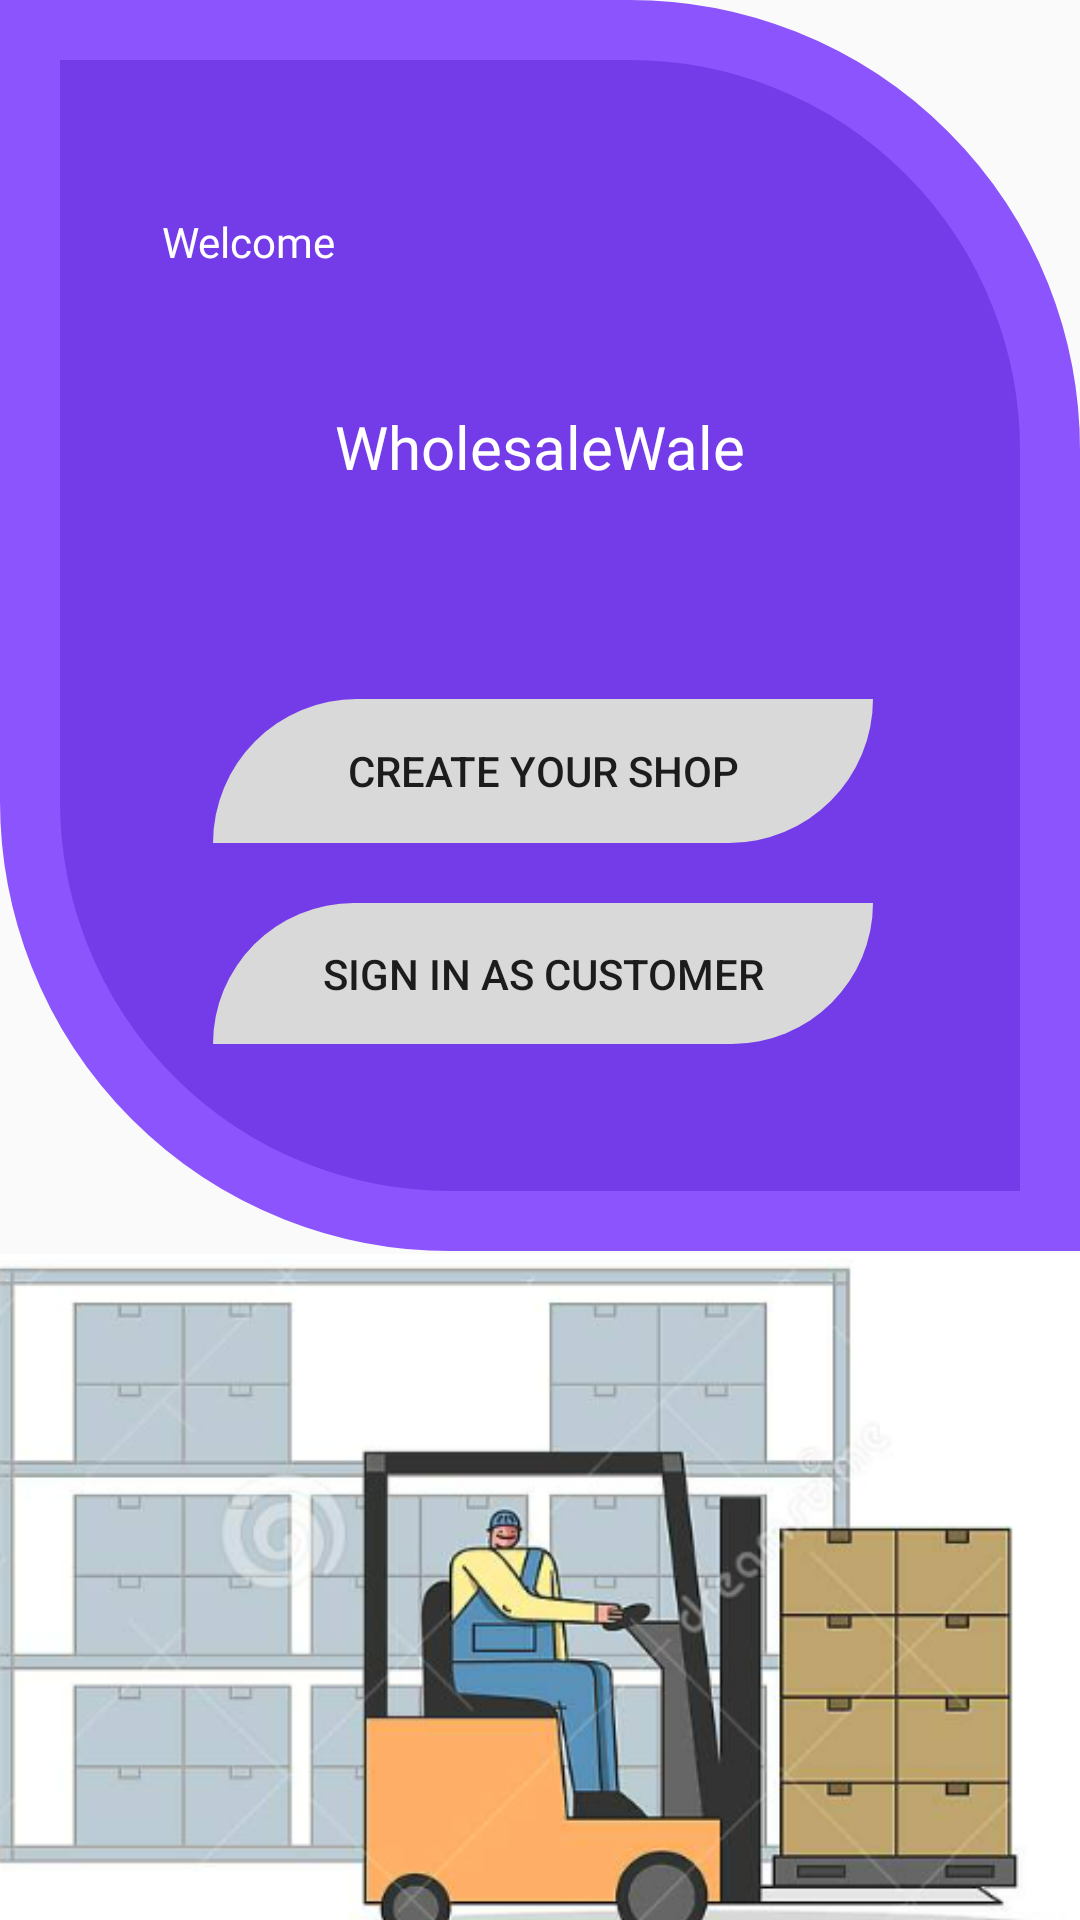

Here is an Android app screen rendered from its layout file. Give the layout XML and the strings, colors and styles it references.
<!-- AndroidManifest.xml: application theme Theme.WholeSaleWale -->
<!-- res/layout/login_page.xml -->
<androidx.constraintlayout.widget.ConstraintLayout xmlns:android="http://schemas.android.com/apk/res/android"
	xmlns:app="http://schemas.android.com/apk/res-auto"
	xmlns:tools="http://schemas.android.com/tools"
	android:layout_width="match_parent" android:layout_height="match_parent" >
	


	<View
		android:id="@+id/rectangle_1"
		android:layout_width="match_parent"
		android:layout_height="417dp"
		android:layout_marginTop="0dp"
		android:background="@drawable/rectangle_1_shape"
		app:layout_constraintEnd_toEndOf="parent"
		app:layout_constraintHorizontal_bias="0.545"
		app:layout_constraintStart_toStartOf="parent"
		app:layout_constraintTop_toTopOf="parent" />

	<TextView
		android:id="@+id/wholesalewale"
		android:layout_width="218dp"
		android:layout_height="72dp"

		android:layout_marginTop="12dp"
		android:fontFamily="@font/aclonica"
		android:gravity="center_horizontal|center_vertical"
		android:text="@string/wholesalewale_string"
		android:textColor="@color/_bg__login_page_ek2_color"
		android:textSize="20sp"
		app:layout_constraintEnd_toEndOf="parent"
		app:layout_constraintStart_toStartOf="parent"
		app:layout_constraintTop_toBottomOf="@+id/welcome" />

	<Button
		android:id="@+id/shop"
		android:layout_width="220dp"
		android:layout_height="48dp"
		android:layout_marginTop="48dp"
		android:background="@drawable/rectangle_3_shape"
		android:clickable="true"


		android:stateListAnimator="@animator/fab_raise"
		android:text="Create Your Shop"
		app:layout_constraintEnd_toEndOf="@+id/rectangle_1"
		app:layout_constraintHorizontal_bias="0.0"
		app:layout_constraintStart_toStartOf="@+id/wholesalewale"
		app:layout_constraintTop_toBottomOf="@+id/wholesalewale" />

	<Button
		android:id="@+id/user"
		android:layout_width="220dp"
		android:layout_height="47dp"
		android:layout_alignParentStart="true"
		android:layout_alignParentEnd="true"
		android:layout_marginTop="20dp"
		android:background="@drawable/rectangle_2_shape"
		android:clickable="true"
		android:stateListAnimator="@animator/fab_raise"

		android:text="Sign In As Customer"
		app:layout_constraintEnd_toEndOf="parent"
		app:layout_constraintHorizontal_bias="0.0"
		app:layout_constraintStart_toStartOf="@+id/shop"
		app:layout_constraintTop_toBottomOf="@+id/shop" />

	<TextView
		android:id="@+id/welcome"
		android:layout_width="93dp"
		android:layout_height="41dp"
		android:layout_gravity="center_horizontal|center"

		android:layout_marginTop="60dp"
		android:fontFamily="@font/almendra_bold"
		android:gravity="center"
		android:text="@string/welcome_string"
		android:textColor="@color/_bg__login_page_ek2_color"
		android:textSize="14sp"
		app:layout_constraintEnd_toEndOf="parent"
		app:layout_constraintHorizontal_bias="0.136"
		app:layout_constraintStart_toStartOf="@+id/rectangle_1"
		app:layout_constraintTop_toTopOf="parent" />

	<ImageView
		android:id="@+id/imageView"
		android:layout_width="match_parent"
		android:layout_height="298dp"
		android:layout_marginTop="10dp"
		app:layout_constraintBottom_toBottomOf="parent"
		app:layout_constraintEnd_toEndOf="parent"
		app:layout_constraintStart_toStartOf="parent"
		app:layout_constraintTop_toBottomOf="@+id/rectangle_1"
		app:srcCompat="@drawable/one" />

</androidx.constraintlayout.widget.ConstraintLayout>
<!-- resources referenced by this layout -->
<resources>
  <color name="_bg__login_page_ek2_color">#FFFFFF</color>
  <!-- drawable one: png bitmap (drawable, 119452 bytes) -->
  <!-- drawable rectangle_1_shape (drawable) -->
  <?xml version="1.0" encoding="utf-8"?>
  <shape xmlns:android="http://schemas.android.com/apk/res/android"
  	android:shape="rectangle" >
  	<corners android:bottomLeftRadius="140dp"
  		android:topRightRadius="140dp"
  		/>
  	<stroke android:color="#8c54fd" android:width="20dp"
  	/>
  	<solid android:color="@color/rectangle_1_color" />
  </shape>
  <!-- drawable rectangle_2_shape (drawable) -->
  <?xml version="1.0" encoding="utf-8"?>
  <shape xmlns:android="http://schemas.android.com/apk/res/android"
  	android:shape="rectangle" >
  	<corners android:bottomRightRadius="100dp"
  	android:topLeftRadius="100dp"/>
  	<solid android:color="@color/rectangle_3_color" />
  </shape>
  <!-- drawable rectangle_3_shape (drawable) -->
  <?xml version="1.0" encoding="utf-8"?>
  <shape xmlns:android="http://schemas.android.com/apk/res/android"
  	android:shape="rectangle" >
  	<corners android:bottomRightRadius="100dp"
  		android:topLeftRadius="100dp"/>
  	<solid android:color="@color/rectangle_3_color" />
  </shape>
  <string name="welcome_string">Welcome</string>
  <string name="wholesalewale_string">WholesaleWale</string>
  <style name="Theme.WholeSaleWale" parent="Theme.AppCompat.Light.NoActionBar">
          
          <item name="colorPrimary">@color/black</item>
          <item name="colorPrimaryVariant">@color/black</item>
          <item name="colorOnPrimary">@color/white</item>
          
          <item name="colorSecondary">@color/teal_200</item>
          <item name="colorSecondaryVariant">@color/teal_700</item>
          <item name="colorOnSecondary">@color/black</item>
          
          <item name="android:statusBarColor" tools:targetApi="l">?attr/colorPrimaryVariant</item>
          
      </style>
  <color name="rectangle_1_color">#743BE8</color>
  <color name="rectangle_3_color">#D9D9D9</color>
  <color name="black">#FF000000</color>
  <color name="white">#FFFFFFFF</color>
  <color name="teal_200">#FF03DAC5</color>
  <color name="teal_700">#FF018786</color>
</resources>
